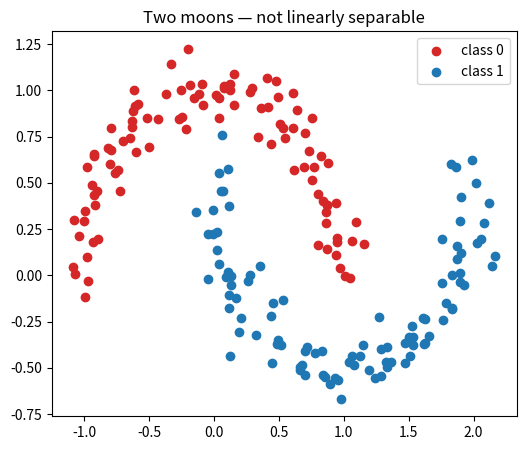
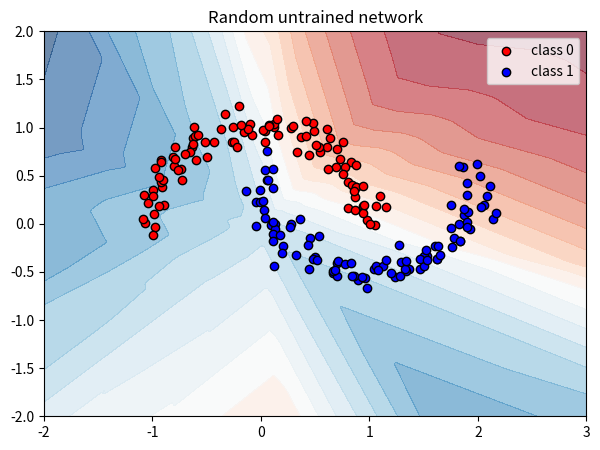

Generate these figures, in order, with matplotlib:
import numpy as np
import matplotlib.pyplot as plt

np.random.seed(42)  # reproducible runs

def make_moons(n=200, noise=0.1):
    n_per = n // 2
    theta = np.linspace(0, np.pi, n_per)

    # Upper moon (class 0)
    x0 = np.stack([np.cos(theta), np.sin(theta)], axis=1)

    # Lower moon (class 1) — mirrored and shifted
    x1 = np.stack([1 - np.cos(theta), 1 - np.sin(theta) - 0.5], axis=1)

    X = np.concatenate([x0, x1], axis=0)
    X += noise * np.random.randn(*X.shape)
    y = np.concatenate([np.zeros(n_per), np.ones(n_per)]).astype(int)
    return X, y

X, y = make_moons(200)
print("X shape:", X.shape, "   y shape:", y.shape)

plt.figure(figsize=(6, 5))
plt.scatter(X[y==0, 0], X[y==0, 1], c="tab:red",  label="class 0")
plt.scatter(X[y==1, 0], X[y==1, 1], c="tab:blue", label="class 1")
plt.legend()
plt.title("Two moons — not linearly separable")
plt.show()

def init_params(layer_sizes):
    """Initialise weights and biases for a list of layer sizes.

    e.g. [2, 16, 16, 2] gives weight matrices of shape (16, 2), (16, 16), (2, 16).
    """
    params = []
    for in_dim, out_dim in zip(layer_sizes[:-1], layer_sizes[1:]):
        W = np.random.randn(out_dim, in_dim) * np.sqrt(2.0 / in_dim)
        b = np.zeros(out_dim)
        params.append((W, b))
    return params

params = init_params([2, 16, 16, 2])
for i, (W, b) in enumerate(params, start=1):
    print(f"Layer {i}: W shape {W.shape}, b shape {b.shape}")

def relu(x):
    return np.maximum(0, x)

def softmax(logits):
    shifted = logits - logits.max(axis=-1, keepdims=True)
    exp = np.exp(shifted)
    return exp / exp.sum(axis=-1, keepdims=True)

# Quick sanity check
print("ReLU([-1, 0, 1, 2]) =", relu(np.array([-1, 0, 1, 2])))
p = softmax(np.array([[1.0, 2.0, 3.0]]))
print("softmax([1, 2, 3]) =", p, "  sums to", p.sum())

def forward(params, x):
    """Forward pass. x: (N, in_dim) batch of inputs. Returns logits: (N, out_dim)."""
    h = x
    for W, b in params[:-1]:
        h = relu(h @ W.T + b)
    W, b = params[-1]
    return h @ W.T + b  # logits, no activation

logits = forward(params, X)
probs = softmax(logits)

print("logits shape:", logits.shape)
print("first 3 logits:\n", logits[:3])
print("first 3 probs:\n", probs[:3])
print("row sums (should be ~1.0):", probs[:3].sum(axis=1))

def plot_decision_surface(params, X, y, title=""):
    xx, yy = np.meshgrid(np.linspace(-2, 3, 200), np.linspace(-2, 2, 200))
    grid = np.stack([xx.ravel(), yy.ravel()], axis=1)
    grid_probs = softmax(forward(params, grid))
    p_class1 = grid_probs[:, 1].reshape(xx.shape)

    plt.figure(figsize=(7, 5))
    plt.contourf(xx, yy, p_class1, levels=20, cmap="RdBu", alpha=0.6)
    plt.scatter(X[y==0, 0], X[y==0, 1], c="red",  edgecolor="k", label="class 0")
    plt.scatter(X[y==1, 0], X[y==1, 1], c="blue", edgecolor="k", label="class 1")
    plt.title(title)
    plt.legend()
    plt.show()

plot_decision_surface(params, X, y, title="Random untrained network")

def cross_entropy(probs, y):
    n = len(y)
    correct_class_probs = probs[np.arange(n), y]
    return -np.mean(np.log(correct_class_probs + 1e-12))  # +eps to avoid log(0)

loss = cross_entropy(probs, y)
print(f"Initial loss:          {loss:.4f}")
print(f"Random-guess baseline: {-np.log(0.5):.4f}")
